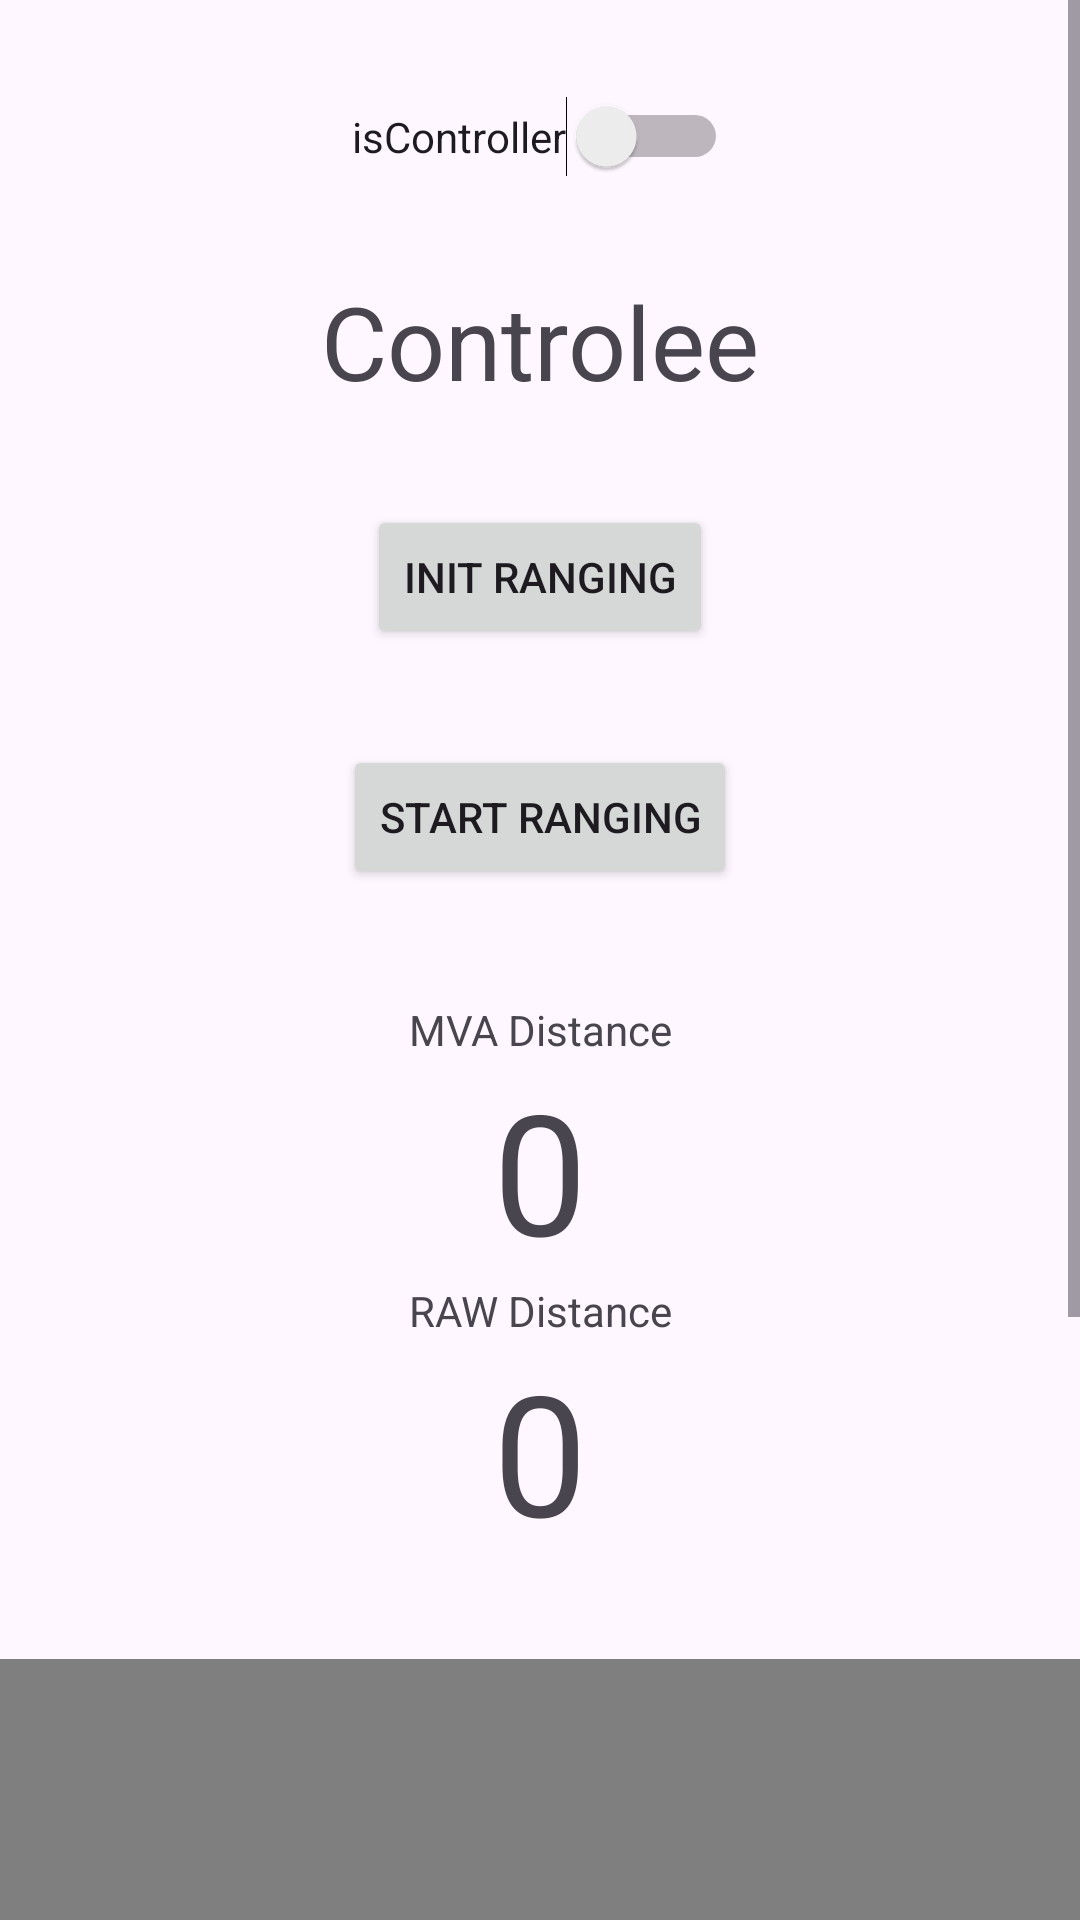

Write the Android layout XML for this screen, with the resource values it uses.
<!-- AndroidManifest.xml: application theme Theme.UwbDemoApp -->
<!-- res/layout/activity_main.xml -->
<?xml version="1.0" encoding="utf-8"?>
<androidx.constraintlayout.widget.ConstraintLayout xmlns:android="http://schemas.android.com/apk/res/android"
    xmlns:app="http://schemas.android.com/apk/res-auto"
    xmlns:tools="http://schemas.android.com/tools"
    android:layout_width="match_parent"
    android:layout_height="match_parent"
    tools:context=".MainActivity">

    <ScrollView
        android:layout_width="match_parent"
        android:layout_height="match_parent"
        app:layout_constraintBottom_toBottomOf="parent"
        app:layout_constraintEnd_toEndOf="parent"
        app:layout_constraintStart_toStartOf="parent"
        app:layout_constraintTop_toTopOf="parent">

        <LinearLayout
            android:layout_width="match_parent"
            android:layout_height="wrap_content"
            android:gravity="center"
            android:orientation="vertical">

            <Switch
                android:id="@+id/is_controller"
                android:layout_width="wrap_content"
                android:layout_height="wrap_content"
                android:layout_marginTop="32dp"
                android:layout_marginBottom="32dp"
                android:text="isController"
                android:checked="false"
                android:theme="@style/SCBSwitch" />

            <TextView
                android:id="@+id/role_text_view"
                android:layout_width="match_parent"
                android:layout_height="wrap_content"
                android:gravity="center"
                android:text="Controlee"
                android:textAppearance="@style/TextAppearance.AppCompat.Display1" />

            <Button
                android:id="@+id/get_values_button"
                android:layout_width="wrap_content"
                android:layout_height="wrap_content"
                android:layout_marginTop="32dp"
                android:text="Init Ranging" />

            <Button
                android:id="@+id/communicate_button"
                android:layout_width="wrap_content"
                android:layout_height="wrap_content"
                android:layout_marginTop="32dp"
                android:layout_marginBottom="32dp"
                android:text="Start Ranging" />

            <TextView
                android:id="@+id/textView8"
                android:layout_width="match_parent"
                android:layout_height="wrap_content"
                android:layout_marginTop="16px"
                android:gravity="center"
                android:text="MVA Distance" />

            <TextView
                android:id="@+id/distance_display"
                android:layout_width="match_parent"
                android:layout_height="wrap_content"
                android:gravity="center"
                android:text="0"
                android:textAppearance="@style/TextAppearance.AppCompat.Display3" />

            <TextView
                android:id="@+id/textView9"
                android:layout_width="match_parent"
                android:layout_height="wrap_content"
                android:gravity="center"
                android:text="RAW Distance" />

            <TextView
                android:id="@+id/raw_distance_display"
                android:layout_width="match_parent"
                android:layout_height="wrap_content"
                android:gravity="center"
                android:text="0"
                android:textAppearance="@style/TextAppearance.AppCompat.Display3" />

            <com.github.mikephil.charting.charts.LineChart
                android:id="@+id/line_chart"
                android:layout_width="match_parent"
                android:layout_height="300dp"
                android:layout_marginTop="32dp" />


            <Button
                android:id="@+id/send_email_button"
                android:layout_width="wrap_content"
                android:layout_height="wrap_content"
                android:layout_marginTop="32dp"
                android:text="Send Data by Email" />

        </LinearLayout>
    </ScrollView>
</androidx.constraintlayout.widget.ConstraintLayout>
<!-- resources referenced by this layout -->
<resources>
  <style name="Theme.UwbDemoApp" parent="Base.Theme.UwbDemoApp" />
  <style name="Base.Theme.UwbDemoApp" parent="Theme.Material3.DayNight.NoActionBar">
          
          
      </style>
</resources>
